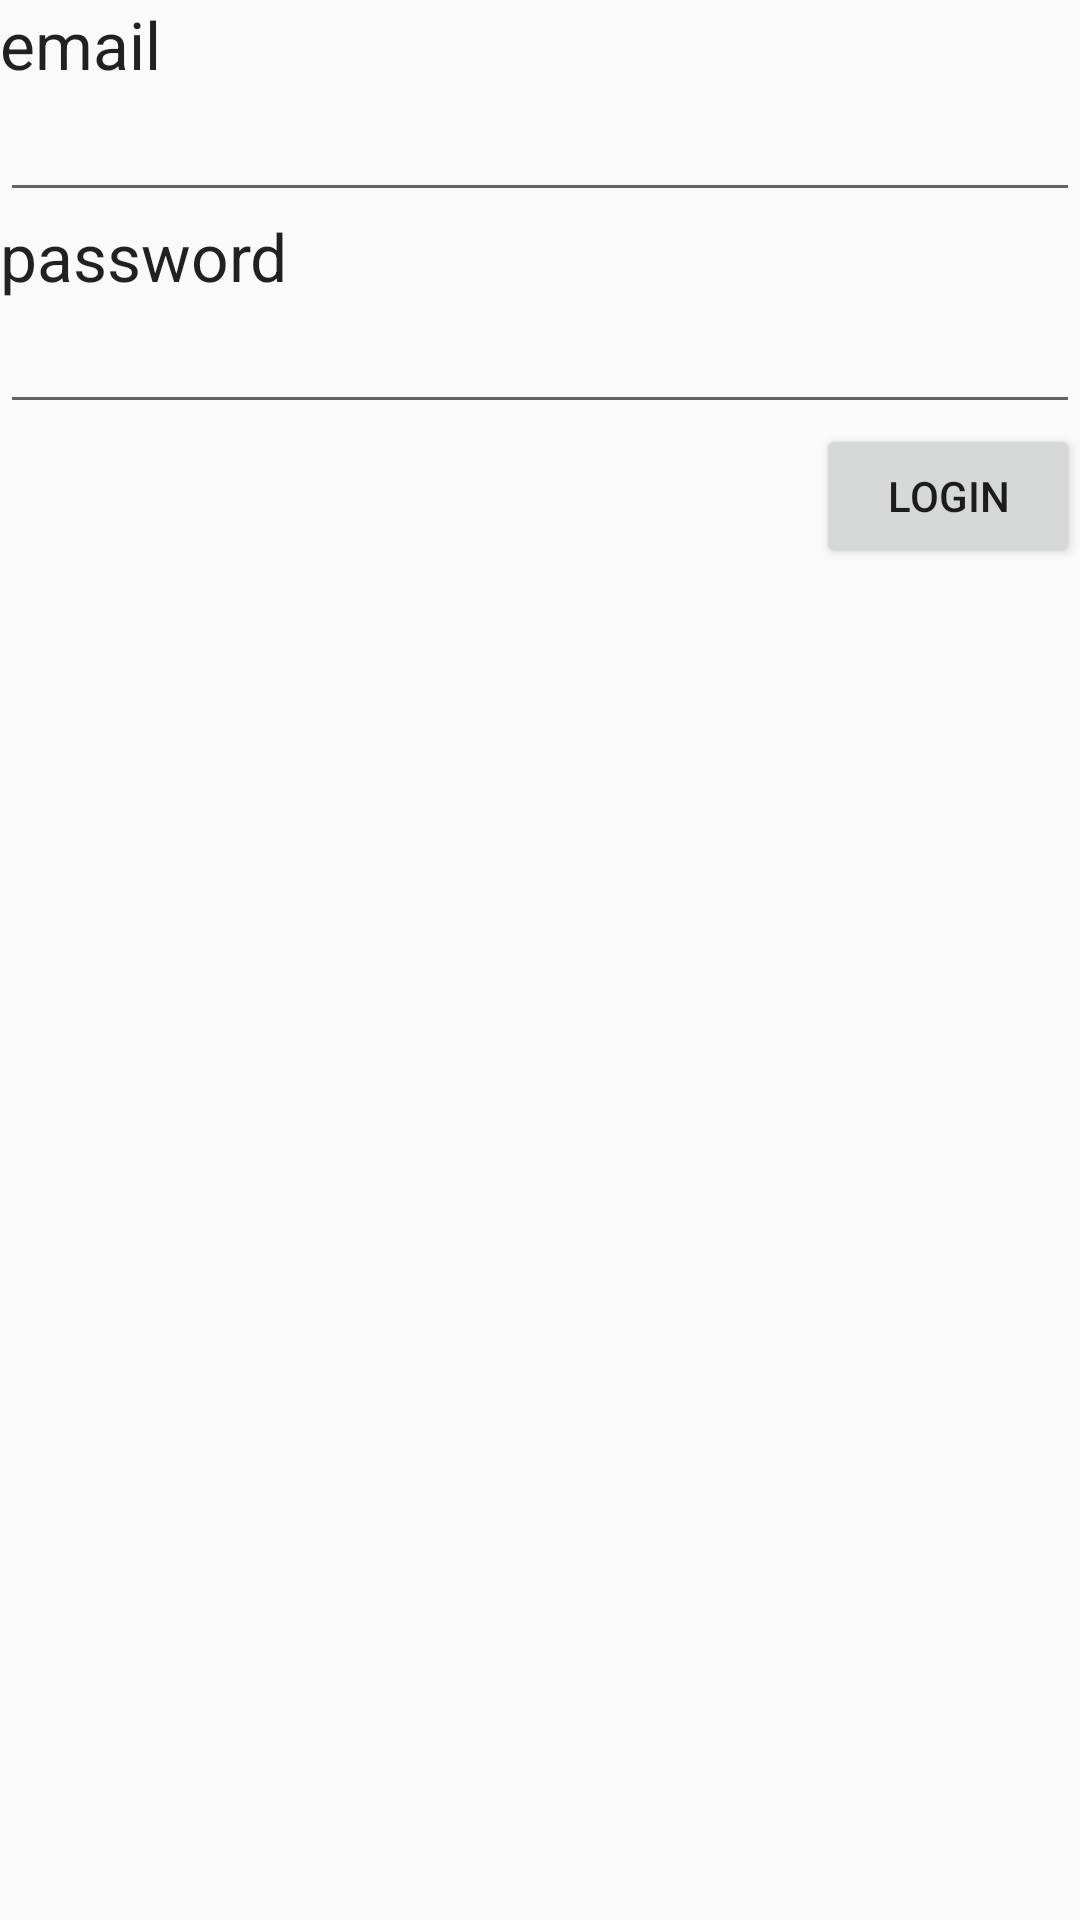

Here is an Android app screen rendered from its layout file. Give the layout XML and the strings, colors and styles it references.
<!-- AndroidManifest.xml: application theme AppTheme -->
<!-- res/layout/fragment_login.xml -->
<LinearLayout xmlns:android="http://schemas.android.com/apk/res/android"
    xmlns:tools="http://schemas.android.com/tools"
    android:orientation="vertical"
    android:layout_width="match_parent"
    android:layout_height="match_parent"
    tools:context="com.example.tacademy.mydialog.LoginFragment">


    <TextView
        android:layout_width="wrap_content"
        android:layout_height="wrap_content"
        android:textAppearance="?android:attr/textAppearanceLarge"
        android:text="email"
        android:id="@+id/textView2" />

    <EditText
        android:layout_width="match_parent"
        android:layout_height="wrap_content"
        android:id="@+id/editText" />

    <TextView
        android:layout_width="wrap_content"
        android:layout_height="wrap_content"
        android:textAppearance="?android:attr/textAppearanceLarge"
        android:text="password"
        android:id="@+id/textView3" />

    <EditText
        android:layout_width="match_parent"
        android:layout_height="wrap_content"
        android:id="@+id/editText2" />

    <Button
        android:layout_width="wrap_content"
        android:layout_height="wrap_content"
        android:text="login"
        android:id="@+id/btn_login"
        android:layout_gravity="right" />

</LinearLayout>
<!-- resources referenced by this layout -->
<resources>
  <style name="AppTheme" parent="Theme.AppCompat.Light.DarkActionBar">
          
          <item name="colorPrimary">@color/colorPrimary</item>
          <item name="colorPrimaryDark">@color/colorPrimaryDark</item>
          <item name="colorAccent">@color/colorAccent</item>
      </style>
  <!-- not gathered from this repository: default colours our renderer supplied (Android Studio template values) -->
  <color name="colorPrimary">#FF6200EE</color>
  <color name="colorPrimaryDark">#FF3700B3</color>
  <color name="colorAccent">#FF03DAC5</color>
</resources>
